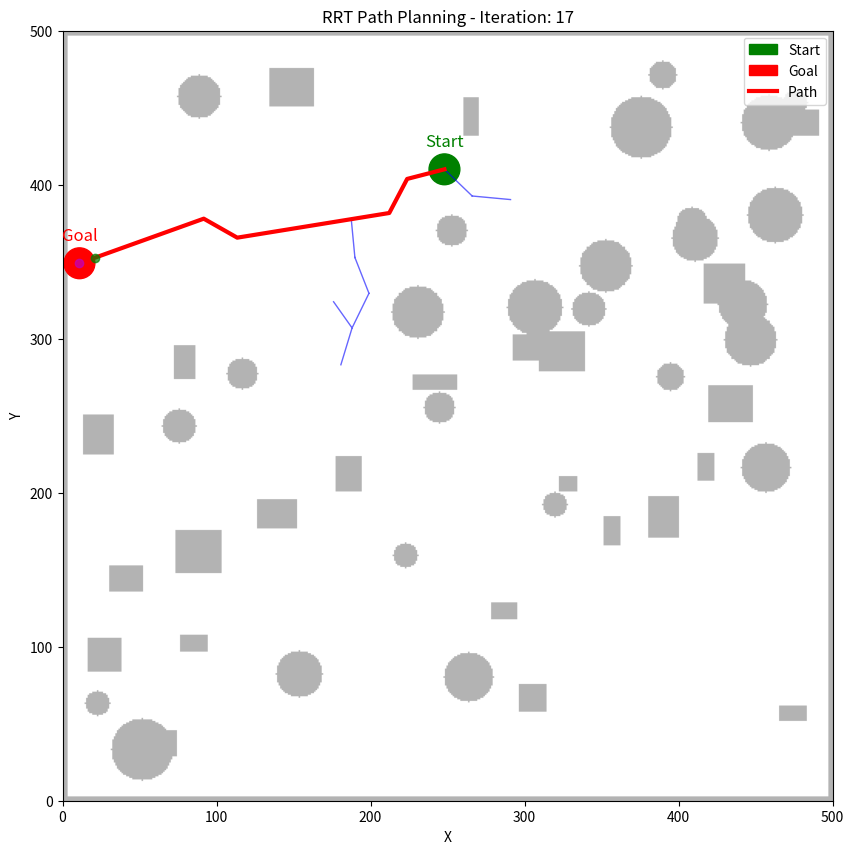
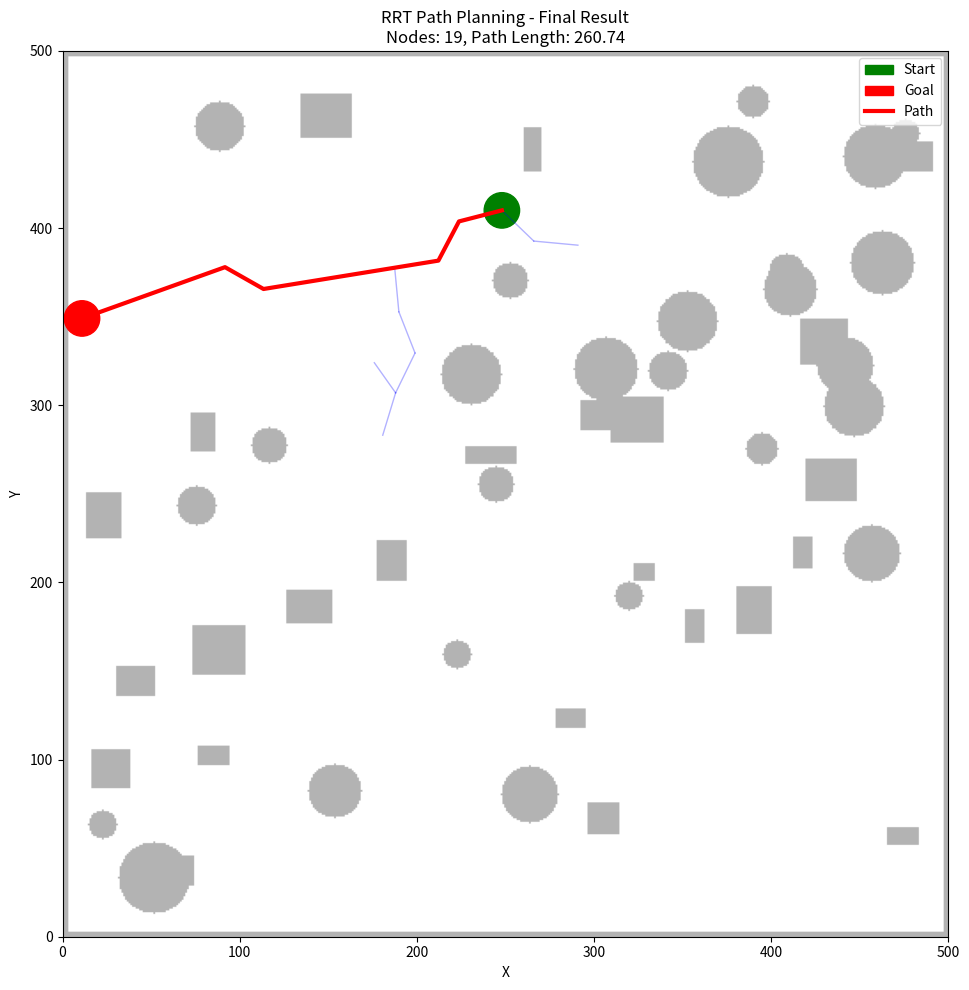

These charts were generated, in order, by the following Python code:
import numpy as np
import matplotlib.pyplot as plt
import matplotlib.patches as patches
import random
import math
import time
from matplotlib.animation import FuncAnimation

class RRT:
    def __init__(self, map_size=(500, 500), start=None, goal=None, obstacle_density=0.2, 
                 step_size=20, max_iterations=5000, goal_sample_rate=0.1, animation=True,
                 ensure_connectivity=True):
        """
        初始化RRT算法
        
        参数:
        map_size: 地图尺寸 (width, height)
        start: 起点坐标 (x, y)
        goal: 终点坐标 (x, y)
        obstacle_density: 障碍物密度 (0-1之间)
        step_size: 每次扩展的步长
        max_iterations: 最大迭代次数
        goal_sample_rate: 采样时选择目标的概率
        animation: 是否显示动画
        ensure_connectivity: 确保起点和终点之间有可达路径
        """
        self.width, self.height = map_size
        self.step_size = step_size
        self.max_iterations = max_iterations
        self.goal_sample_rate = goal_sample_rate
        self.animation = animation
        self.ensure_connectivity = ensure_connectivity
        
        # 设置起点和终点
        if start is None:
            self.start = (50, 50)
        else:
            self.start = start
            
        if goal is None:
            self.goal = (self.width-50, self.height-50)
        else:
            self.goal = goal
        
        # 生成随机地图
        self.grid_map = self.generate_random_map(obstacle_density)
        
        # 确保起点和终点不在障碍物上
        while self.is_collision(self.start[0], self.start[1]):
            self.start = self.get_random_free_position()
        while self.is_collision(self.goal[0], self.goal[1]):
            self.goal = self.get_random_free_position()
        
        # 如果启用连通性检查，确保起点和终点之间有通路
        if self.ensure_connectivity:
            self.ensure_start_goal_connectivity()
        
        # 初始化树
        self.node_list = [self.start]  # 节点列表
        self.parent_list = [-1]  # 父节点索引列表
        self.path = None
        self.found_goal = False
        
        # 可视化设置
        if self.animation:
            self.setup_visualization()
    
    def generate_random_map(self, obstacle_density):
        """生成随机栅格地图，减少障碍物数量"""
        grid_map = np.zeros((self.height, self.width), dtype=np.uint8)  # 0表示free
        
        # 计算障碍物数量，大幅减少
        num_obstacles = int(self.width * self.height * obstacle_density / 100)  # 减少分母，减少障碍物数量
        
        print(f"生成 {num_obstacles} 个障碍物")
        
        for _ in range(num_obstacles):
            # 随机生成障碍物形状和位置
            obs_type = random.choice(['rectangle', 'circle'])
            
            if obs_type == 'rectangle':
                # 矩形障碍物，尺寸减小
                obs_width = random.randint(10, 30)  # 减小最大尺寸
                obs_height = random.randint(10, 30)
                x = random.randint(0, self.width - obs_width)
                y = random.randint(0, self.height - obs_height)
                
                # 设置障碍物区域为1
                grid_map[y:y+obs_height, x:x+obs_width] = 1
                
            else:  # 圆形障碍物
                radius = random.randint(8, 20)  # 减小半径
                cx = random.randint(radius, self.width - radius)
                cy = random.randint(radius, self.height - radius)
                
                # 创建圆形障碍物
                for i in range(max(0, cy-radius), min(self.height, cy+radius+1)):
                    for j in range(max(0, cx-radius), min(self.width, cx+radius+1)):
                        if (i-cy)**2 + (j-cx)**2 <= radius**2:
                            grid_map[i, j] = 1
        
        # 添加薄边界障碍物
        border_width = 3
        grid_map[:border_width, :] = 1  # 上边界
        grid_map[-border_width:, :] = 1  # 下边界
        grid_map[:, :border_width] = 1  # 左边界
        grid_map[:, -border_width:] = 1  # 右边界
        
        # 计算障碍物覆盖率
        obstacle_ratio = np.sum(grid_map) / (self.width * self.height)
        print(f"障碍物覆盖率: {obstacle_ratio:.2%}")
        
        return grid_map
    
    def ensure_start_goal_connectivity(self):
        """确保起点和终点之间有可通行的直线路径"""
        # 尝试在起点和终点之间创建一条无碰撞的通道
        x1, y1 = self.start
        x2, y2 = self.goal
        
        # 计算两点之间的距离
        dist = math.sqrt((x2-x1)**2 + (y2-y1)**2)
        
        # 如果距离太远，创建一个中间通道
        if dist > 200:
            # 在起点和终点之间创建一个中间点
            mid_x = (x1 + x2) // 2
            mid_y = (y1 + y2) // 2
            
            # 在中间点周围创建一个无碰撞区域
            clearance_radius = 50
            for i in range(max(0, mid_y-clearance_radius), min(self.height, mid_y+clearance_radius+1)):
                for j in range(max(0, mid_x-clearance_radius), min(self.width, mid_x+clearance_radius+1)):
                    if math.sqrt((i-mid_y)**2 + (j-mid_x)**2) <= clearance_radius:
                        self.grid_map[i, j] = 0  # 清除障碍物
    
    def get_random_free_position(self):
        """获取一个空闲位置的随机点"""
        for _ in range(1000):  # 最多尝试1000次
            x = random.randint(0, self.width-1)
            y = random.randint(0, self.height-1)
            if not self.is_collision(x, y):
                return (x, y)
        # 如果找不到空闲位置，返回地图中心
        return (self.width//2, self.height//2)
    
    def is_collision(self, x, y):
        """检查点(x,y)是否在障碍物上"""
        if x < 0 or x >= self.width or y < 0 or y >= self.height:
            return True
        return self.grid_map[int(y), int(x)] == 1
    
    def is_collision_line(self, x1, y1, x2, y2, num_points=20):
        """检查两点之间的线段是否与障碍物碰撞"""
        # 检查多个中间点
        for i in range(num_points+1):
            t = i / num_points
            x = x1 + (x2 - x1) * t
            y = y1 + (y2 - y1) * t
            if self.is_collision(x, y):
                return True
        return False
    
    def get_random_point(self):
        """随机采样点"""
        if random.random() < self.goal_sample_rate:
            return self.goal
        else:
            return (random.randint(0, self.width-1), random.randint(0, self.height-1))
    
    def get_nearest_node(self, point):
        """找到距离随机点最近的节点"""
        min_dist = float('inf')
        nearest_index = 0
        
        for i, node in enumerate(self.node_list):
            dist = math.sqrt((node[0]-point[0])**2 + (node[1]-point[1])**2)
            if dist < min_dist:
                min_dist = dist
                nearest_index = i
                
        return nearest_index
    
    def steer(self, from_node, to_point):
        """从from_node向to_point方向扩展步长"""
        # 计算方向向量
        dx = to_point[0] - from_node[0]
        dy = to_point[1] - from_node[1]
        dist = math.sqrt(dx**2 + dy**2)
        
        if dist < self.step_size:
            return to_point
        
        # 计算新节点位置
        scale = self.step_size / dist
        new_x = from_node[0] + dx * scale
        new_y = from_node[1] + dy * scale
        
        return (new_x, new_y)
    
    def setup_visualization(self):
        """设置可视化环境"""
        self.fig, self.ax = plt.subplots(figsize=(10, 10))
        self.ax.set_xlim(0, self.width)
        self.ax.set_ylim(0, self.height)
        self.ax.set_aspect('equal')
        
        # 绘制地图
        self.ax.imshow(self.grid_map, cmap='gray_r', origin='lower', 
                      extent=[0, self.width, 0, self.height], alpha=0.3)
        
        # 绘制起点和终点
        start_circle = patches.Circle(self.start, 10, color='green', label='Start')
        goal_circle = patches.Circle(self.goal, 10, color='red', label='Goal')
        self.ax.add_patch(start_circle)
        self.ax.add_patch(goal_circle)
        
        # 添加文本
        self.ax.text(self.start[0], self.start[1]+15, 'Start', 
                    fontsize=12, ha='center', color='green')
        self.ax.text(self.goal[0], self.goal[1]+15, 'Goal', 
                    fontsize=12, ha='center', color='red')
        
        # 初始化可视化元素
        self.tree_line, = self.ax.plot([], [], 'b-', linewidth=1, alpha=0.6)
        self.path_line, = self.ax.plot([], [], 'r-', linewidth=3, label='Path')
        self.current_node_point, = self.ax.plot([], [], 'go', markersize=6, alpha=0.7)
        self.random_point_point, = self.ax.plot([], [], 'mo', markersize=6, alpha=0.7)
        
        self.ax.legend()
        self.ax.set_title("RRT Path Planning")
        self.ax.set_xlabel("X")
        self.ax.set_ylabel("Y")
        
        plt.ion()  # 启用交互模式
    
    def update_visualization(self, nearest_node, random_point, new_node, iteration):
        """更新可视化"""
        if not self.animation:
            return
            
        # 更新树
        tree_x = []
        tree_y = []
        for i, node in enumerate(self.node_list):
            parent_idx = self.parent_list[i]
            if parent_idx >= 0:
                parent = self.node_list[parent_idx]
                tree_x.extend([parent[0], node[0], None])
                tree_y.extend([parent[1], node[1], None])
        
        self.tree_line.set_data(tree_x, tree_y)
        
        # 更新当前节点和随机点
        if new_node:
            self.current_node_point.set_data([new_node[0]], [new_node[1]])
        if random_point:
            self.random_point_point.set_data([random_point[0]], [random_point[1]])
        
        # 更新路径
        if self.found_goal and self.path:
            path_x = [p[0] for p in self.path]
            path_y = [p[1] for p in self.path]
            self.path_line.set_data(path_x, path_y)
        
        # 更新标题
        self.ax.set_title(f"RRT Path Planning - Iteration: {iteration}")
        
        # 绘制
        plt.draw()
        plt.pause(0.001)
    
    def find_path(self):
        """回溯找到从起点到终点的路径"""
        if not self.found_goal:
            return []
        
        # 从终点开始回溯
        path = []
        current_index = len(self.node_list) - 1
        
        while current_index != -1:
            path.append(self.node_list[current_index])
            current_index = self.parent_list[current_index]
        
        path.reverse()
        return path
    
    def plan(self):
        """执行RRT路径规划"""
        print("开始RRT路径规划...")
        print(f"起点: {self.start}")
        print(f"终点: {self.goal}")
        print(f"地图大小: {self.width}x{self.height}")
        print(f"最大迭代次数: {self.max_iterations}")
        print(f"步长: {self.step_size}")
        
        start_time = time.time()
        
        for iteration in range(self.max_iterations):
            # 1. 随机采样
            random_point = self.get_random_point()
            
            # 2. 找到最近的节点
            nearest_index = self.get_nearest_node(random_point)
            nearest_node = self.node_list[nearest_index]
            
            # 3. 扩展新节点
            new_node = self.steer(nearest_node, random_point)
            
            # 4. 碰撞检测
            if not self.is_collision_line(nearest_node[0], nearest_node[1], 
                                         new_node[0], new_node[1]):
                # 5. 添加到树中
                self.node_list.append(new_node)
                self.parent_list.append(nearest_index)
                
                # 6. 检查是否到达目标
                dist_to_goal = math.sqrt((new_node[0]-self.goal[0])**2 + 
                                        (new_node[1]-self.goal[1])**2)
                
                if dist_to_goal <= self.step_size and not self.is_collision_line(
                    new_node[0], new_node[1], self.goal[0], self.goal[1]):
                    
                    # 到达目标，添加到树中
                    self.node_list.append(self.goal)
                    self.parent_list.append(len(self.node_list)-2)
                    self.found_goal = True
                    
                    # 找到路径
                    self.path = self.find_path()
                    
                    print(f"找到路径! 迭代次数: {iteration+1}")
                    print(f"路径长度: {len(self.path)} 个节点")
                    print(f"路径总距离: {self.calculate_path_length(self.path):.2f}")
                    
                    # 更新可视化
                    self.update_visualization(nearest_node, random_point, new_node, iteration+1)
                    
                    if self.animation:
                        plt.ioff()  # 关闭交互模式
                        self.show_final_result()
                    
                    end_time = time.time()
                    print(f"总耗时: {end_time-start_time:.2f} 秒")
                    
                    return self.path
                
                # 更新可视化
                if iteration % 3 == 0:  # 每3次迭代更新一次可视化
                    self.update_visualization(nearest_node, random_point, new_node, iteration+1)
        
        # 如果达到最大迭代次数仍未找到路径
        end_time = time.time()
        print(f"未找到路径! 已达到最大迭代次数: {self.max_iterations}")
        print(f"总耗时: {end_time-start_time:.2f} 秒")
        
        if self.animation:
            plt.ioff()  # 关闭交互模式
            plt.show()
        
        return []
    
    def calculate_path_length(self, path):
        """计算路径长度"""
        if len(path) < 2:
            return 0
        
        length = 0
        for i in range(len(path)-1):
            dx = path[i+1][0] - path[i][0]
            dy = path[i+1][1] - path[i][1]
            length += math.sqrt(dx**2 + dy**2)
        
        return length
    
    def show_final_result(self):
        """显示最终结果"""
        # 创建新的图形显示最终结果
        fig_final, ax_final = plt.subplots(figsize=(10, 10))
        ax_final.set_xlim(0, self.width)
        ax_final.set_ylim(0, self.height)
        ax_final.set_aspect('equal')
        
        # 绘制地图
        ax_final.imshow(self.grid_map, cmap='gray_r', origin='lower', 
                       extent=[0, self.width, 0, self.height], alpha=0.3)
        
        # 绘制起点和终点
        start_circle = patches.Circle(self.start, 10, color='green', label='Start')
        goal_circle = patches.Circle(self.goal, 10, color='red', label='Goal')
        ax_final.add_patch(start_circle)
        ax_final.add_patch(goal_circle)
        
        # 绘制树
        for i, node in enumerate(self.node_list):
            parent_idx = self.parent_list[i]
            if parent_idx >= 0:
                parent = self.node_list[parent_idx]
                ax_final.plot([parent[0], node[0]], [parent[1], node[1]], 
                            'b-', linewidth=1, alpha=0.3)
        
        # 绘制路径
        if self.path and len(self.path) > 1:
            path_x = [p[0] for p in self.path]
            path_y = [p[1] for p in self.path]
            ax_final.plot(path_x, path_y, 'r-', linewidth=3, label='Path')
        
        # 添加图例和标题
        ax_final.legend()
        if self.found_goal:
            ax_final.set_title(f"RRT Path Planning - Final Result\nNodes: {len(self.node_list)}, Path Length: {self.calculate_path_length(self.path):.2f}")
        else:
            ax_final.set_title(f"RRT Path Planning - No Path Found\nNodes: {len(self.node_list)}")
        ax_final.set_xlabel("X")
        ax_final.set_ylabel("Y")
        
        plt.tight_layout()
        plt.show()


def main():
    """主函数"""
    # 参数设置
    map_size = (500, 500)  # 地图大小
    start = (50, 50)       # 起点
    goal = (450, 450)      # 终点
    
    # 创建RRT规划器
    rrt = RRT(
        map_size=map_size,
        start=start,
        goal=goal,
        obstacle_density=0.02,  # 大幅降低障碍物密度
        step_size=25,           # 增加步长
        max_iterations=3000,    # 最大迭代次数
        goal_sample_rate=0.55,  # 增加目标采样率
        animation=True,         # 是否显示动画
        ensure_connectivity=True  # 确保连通性
    )
    
    # 执行路径规划
    path = rrt.plan()
    
    # 打印结果
    if path:
        print("\n路径节点:")
        for i, point in enumerate(path):
            print(f"  {i+1}: ({point[0]:.1f}, {point[1]:.1f})")
    else:
        print("未找到路径")


if __name__ == "__main__":
    main()
